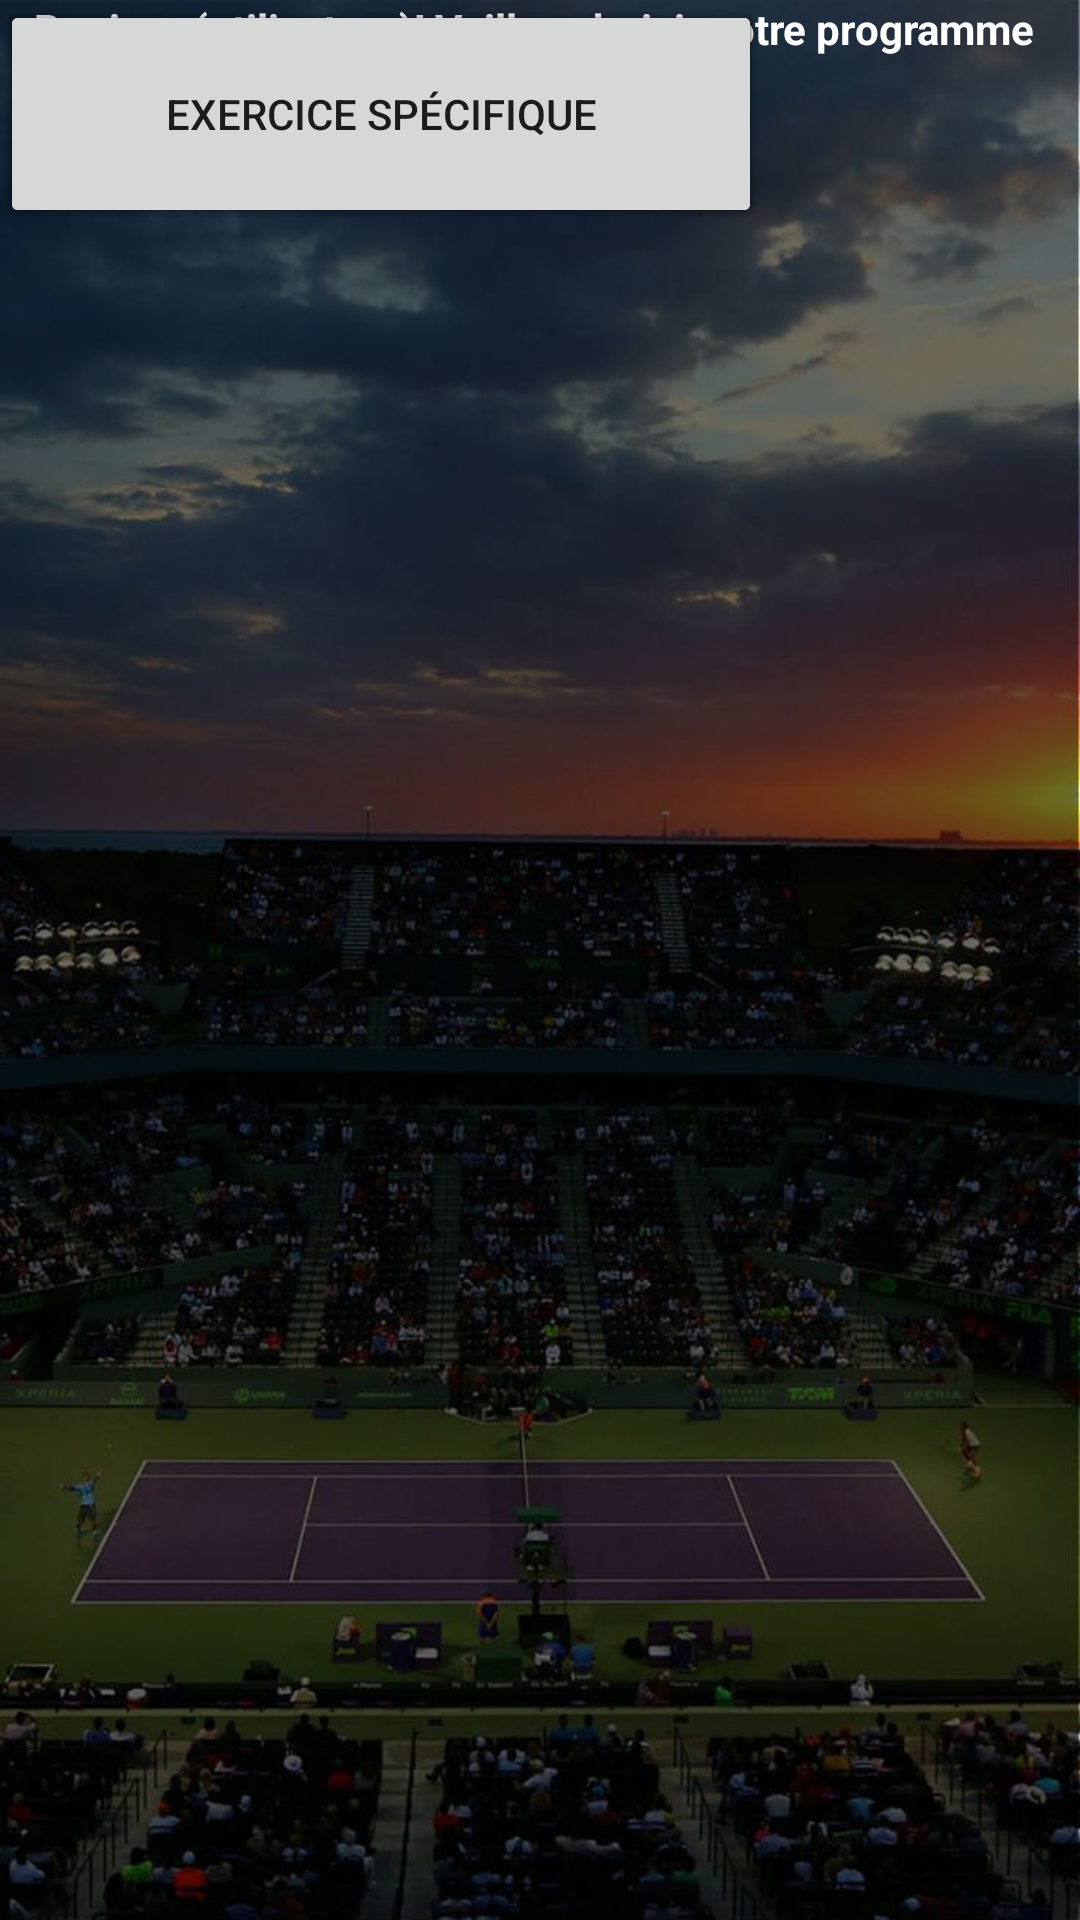

Write the Android layout XML for this screen, with the resource values it uses.
<!-- AndroidManifest.xml: application theme MyTheme -->
<!-- res/layout/activity_menu_principal.xml -->
<?xml version="1.0" encoding="utf-8"?>
<android.support.constraint.ConstraintLayout xmlns:android="http://schemas.android.com/apk/res/android"
    xmlns:app="http://schemas.android.com/apk/res-auto"
    xmlns:tools="http://schemas.android.com/tools"
    android:layout_width="match_parent"
    android:layout_height="match_parent"
    tools:context="fr.utt.eg23.projet.tenniscoach.MenuPrincipal">

    <Button
        android:id="@+id/button7"
        android:layout_width="254dp"
        android:layout_height="76dp"
        android:text="Séance d'une heure"
        tools:layout_editor_absoluteX="65dp"
        tools:layout_editor_absoluteY="285dp" />

    <Button
        android:id="@+id/button8"
        android:layout_width="254dp"
        android:layout_height="76dp"
        android:text="Afficher les résultats précedents"
        tools:layout_editor_absoluteX="65dp"
        tools:layout_editor_absoluteY="381dp" />

    <Button
        android:id="@+id/button4"
        android:layout_width="254dp"
        android:layout_height="76dp"
        android:text="Coup à travailler"
        tools:layout_editor_absoluteX="65dp"
        tools:layout_editor_absoluteY="184dp" />

    <TextView
        android:id="@+id/textView"
        android:layout_width="356dp"
        android:layout_height="58dp"
        android:text="Bonjour (utilisateur)! Veillez choisir votre programme d'aujourd'hui"
        android:textAlignment="center"
        tools:layout_editor_absoluteX="12dp"
        tools:layout_editor_absoluteY="15dp" />

    <Button
        android:id="@+id/button3"
        android:layout_width="254dp"
        android:layout_height="76dp"
        android:selectAllOnFocus="false"
        android:text="Exercice Spécifique"
        tools:layout_editor_absoluteX="65dp"
        tools:layout_editor_absoluteY="97dp" />
</android.support.constraint.ConstraintLayout>
<!-- resources referenced by this layout -->
<resources>
  <style name="MyTheme" parent="AppTheme">
          <item name="android:windowBackground">@drawable/bg</item>
          <item name="android:textViewStyle">@style/MyTextViewStyle</item>
          <item name="android:textColorHint">@color/background</item>
  
  
      </style>
  <style name="AppTheme" parent="Theme.AppCompat.Light.DarkActionBar">
          
          <item name="colorPrimary">@color/colorPrimary</item>
          <item name="colorPrimaryDark">@color/colorPrimaryDark</item>
          <item name="colorAccent">@color/colorAccent</item>
          <item name="background">@color/background</item>
  
      </style>
  <!-- drawable bg: jpg bitmap (drawable, 103478 bytes) -->
  <style name="MyTextViewStyle" parent="android:Widget.TextView">
          <item name="android:textColor">@color/background</item>
          <item name="android:textStyle">bold</item>
      </style>
  <color name="background">#ffffff </color>
  <color name="colorPrimary">#666666</color>
  <color name="colorPrimaryDark">#404040</color>
  <color name="colorAccent">#7cfff4</color>
</resources>
